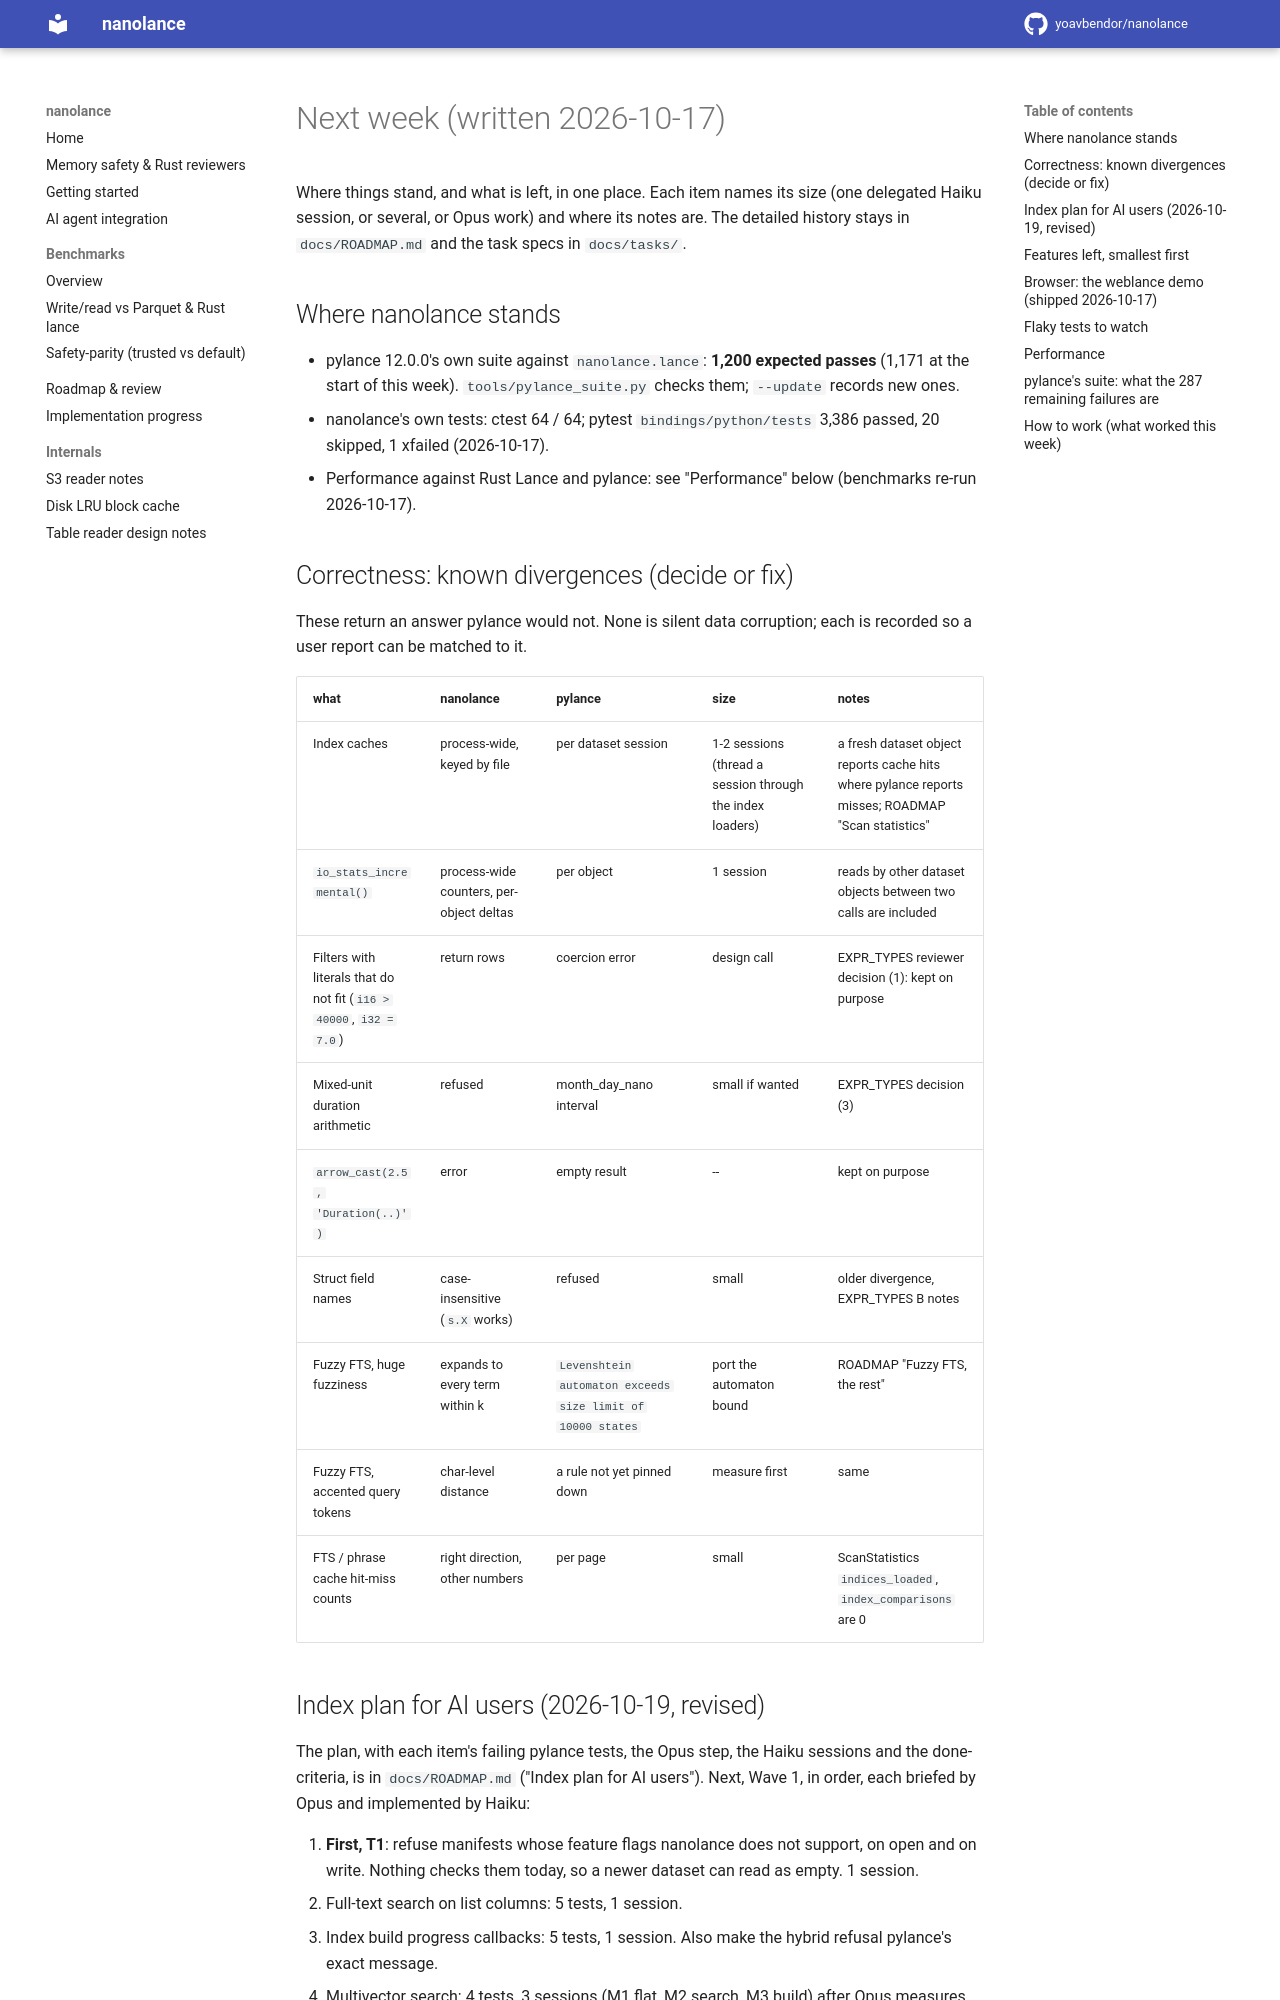

repository: yoavbendor/nanolance · page: NEXT_WEEK/index.html · generator: mkdocs

# Next week (written 2026-10-17)

Where things stand, and what is left, in one place. Each item names its size (one delegated Haiku
session, or several, or Opus work) and where its notes are. The detailed history stays in
`docs/ROADMAP.md` and the task specs in `docs/tasks/`.

## Where nanolance stands

- pylance 12.0.0's own suite against `nanolance.lance`: **1,200 expected passes** (1,171 at the
  start of this week). `tools/pylance_suite.py` checks them; `--update` records new ones.
- nanolance's own tests: ctest 64 / 64; pytest `bindings/python/tests` 3,386 passed, 20 skipped,
  1 xfailed (2026-10-17).
- Performance against Rust Lance and pylance: see "Performance" below (benchmarks re-run
  2026-10-17).

## Correctness: known divergences (decide or fix)

These return an answer pylance would not. None is silent data corruption; each is recorded so
a user report can be matched to it.

| what | nanolance | pylance | size | notes |
|---|---|---|---|---|
| Index caches | process-wide, keyed by file | per dataset session | 1-2 sessions (thread a session through the index loaders) | a fresh dataset object reports cache hits where pylance reports misses; ROADMAP "Scan statistics" |
| `io_stats_incremental()` | process-wide counters, per-object deltas | per object | 1 session | reads by other dataset objects between two calls are included |
| Filters with literals that do not fit (`i16 > 40000`, `i32 = 7.0`) | return rows | coercion error | design call | EXPR_TYPES reviewer decision (1): kept on purpose |
| Mixed-unit duration arithmetic | refused | month_day_nano interval | small if wanted | EXPR_TYPES decision (3) |
| `arrow_cast(2.5, 'Duration(..)')` | error | empty result | -- | kept on purpose |
| Struct field names | case-insensitive (`s.X` works) | refused | small | older divergence, EXPR_TYPES B notes |
| Fuzzy FTS, huge fuzziness | expands to every term within k | `Levenshtein automaton exceeds size limit of 10000 states` | port the automaton bound | ROADMAP "Fuzzy FTS, the rest" |
| Fuzzy FTS, accented query tokens | char-level distance | a rule not yet pinned down | measure first | same |
| FTS / phrase cache hit-miss counts | right direction, other numbers | per page | small | ScanStatistics `indices_loaded`, `index_comparisons` are 0 |
